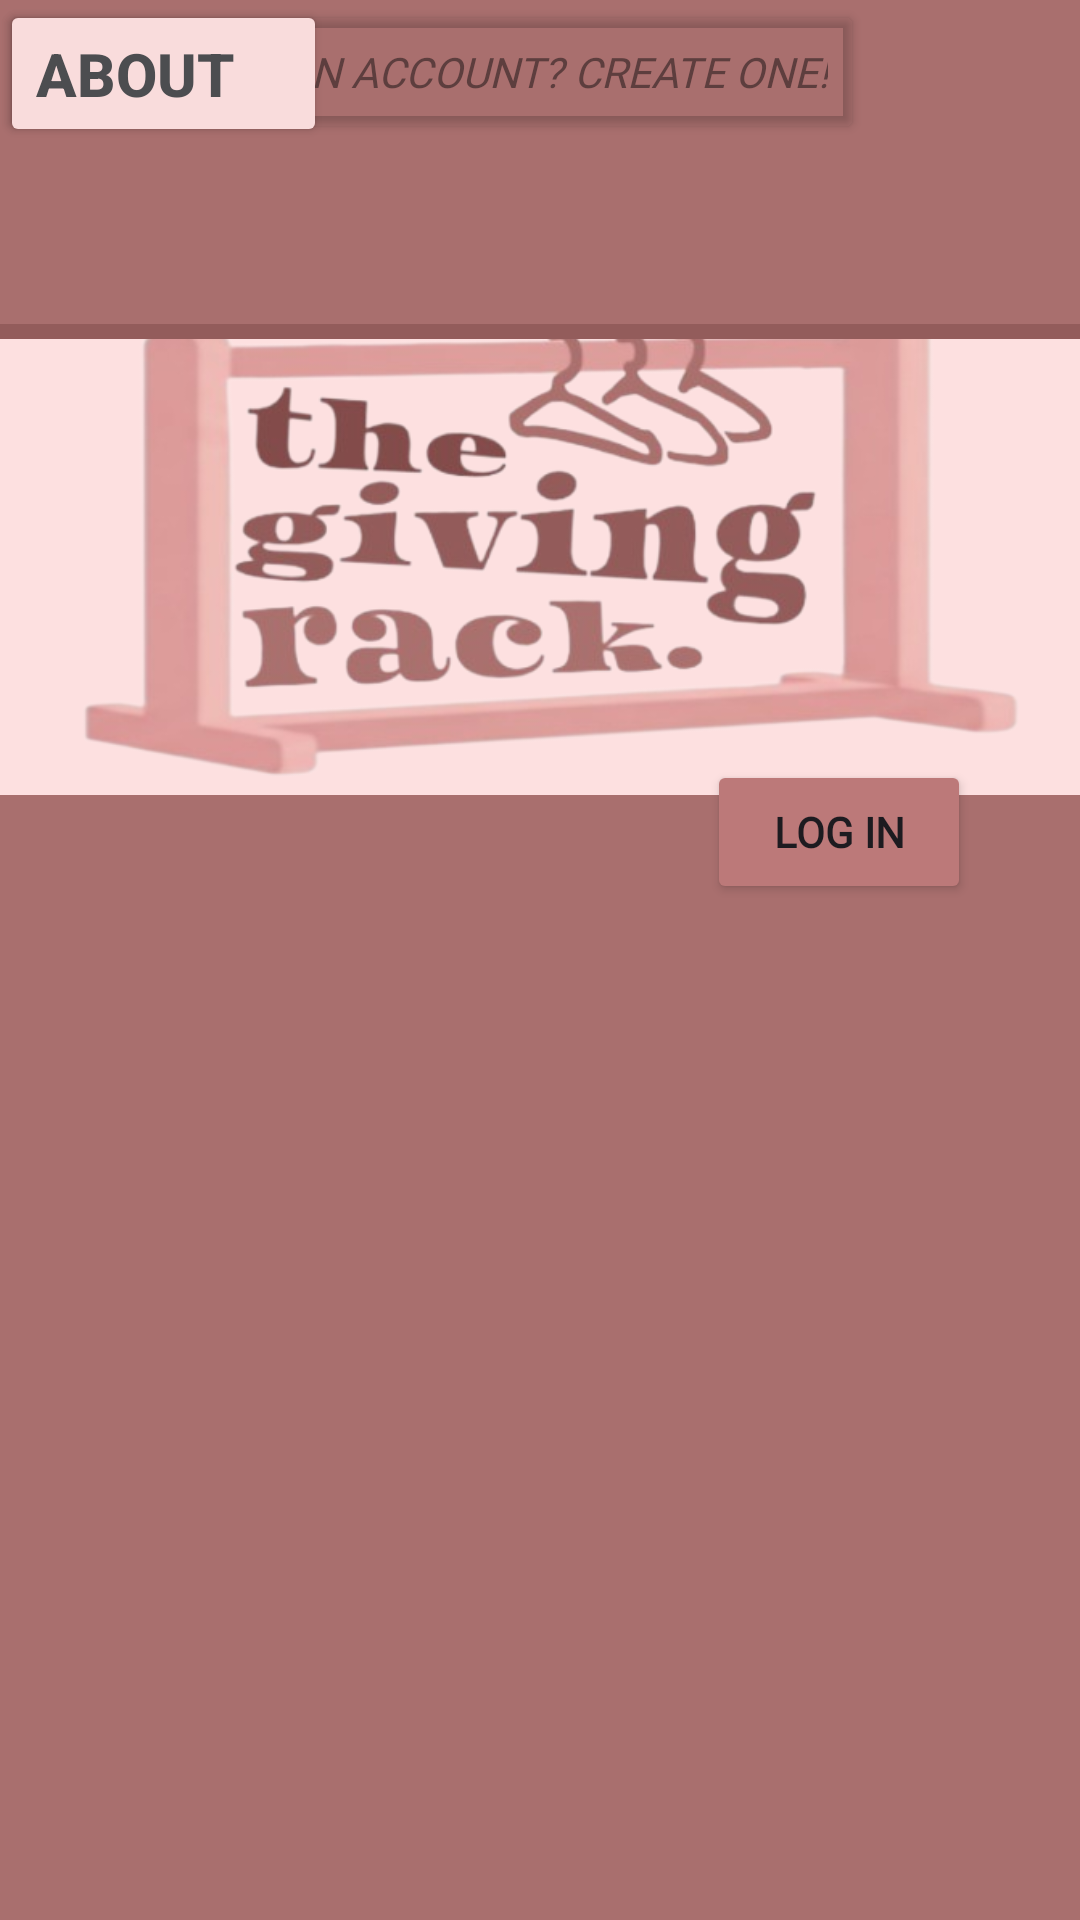

This screen was rendered from an Android layout file. Write that file and the resources it references.
<!-- AndroidManifest.xml: application theme Theme.TheGivingRack -->
<!-- res/layout/activity_main.xml -->
<?xml version="1.0" encoding="utf-8"?>
<androidx.constraintlayout.widget.ConstraintLayout xmlns:android="http://schemas.android.com/apk/res/android"
    xmlns:app="http://schemas.android.com/apk/res-auto"
    xmlns:tools="http://schemas.android.com/tools"
    android:id="@+id/main"
    android:layout_width="match_parent"
    android:layout_height="match_parent"
    android:background="#edb9b6"
    android:backgroundTint="#D9FDDCDB"
    tools:context=".MainActivity">


    <ImageView
        android:id="@+id/imageView3"
        android:layout_width="wrap_content"
        android:layout_height="wrap_content"
        app:srcCompat="@drawable/screenshot_2025_10_13_155252_removebg_preview"
        tools:layout_editor_absoluteX="1dp"
        tools:layout_editor_absoluteY="95dp" />


    <Button
        android:id="@+id/loginstart"
        android:layout_width="wrap_content"
        android:layout_height="wrap_content"
        android:backgroundTint="#BC7979"
        android:fontFamily="@font/amiko"
        android:text="log in"
        android:textStyle="bold"
        app:layout_constraintBottom_toBottomOf="parent"
        app:layout_constraintEnd_toEndOf="parent"
        app:layout_constraintHorizontal_bias="0.866"
        app:layout_constraintStart_toStartOf="parent"
        app:layout_constraintTop_toTopOf="parent"
        app:layout_constraintVertical_bias="0.428" />

    <Button
        android:id="@+id/signupstart"
        android:layout_width="wrap_content"
        android:layout_height="wrap_content"
        android:backgroundTint="#00868686"
        android:fontFamily="@font/amiko"
        android:text="Don't have an account? Create one!"
        android:textColor="#5D3E3E"
        android:textStyle="italic"
        tools:layout_editor_absoluteX="16dp"
        tools:layout_editor_absoluteY="489dp" />

    <ImageView
        android:id="@+id/imageView5"
        android:layout_width="418dp"
        android:layout_height="231dp"
        app:layout_constraintBottom_toBottomOf="parent"
        app:layout_constraintEnd_toEndOf="parent"
        app:layout_constraintHorizontal_bias="1.0"
        app:layout_constraintStart_toStartOf="parent"
        app:layout_constraintTop_toTopOf="parent"
        app:layout_constraintVertical_bias="0.718"
        app:srcCompat="@color/lightMagenta" />

    <ImageView
        android:id="@+id/imageView6"
        android:layout_width="419dp"
        android:layout_height="375dp"
        app:layout_constraintBottom_toBottomOf="parent"
        app:layout_constraintEnd_toEndOf="parent"
        app:layout_constraintHorizontal_bias="1.0"
        app:layout_constraintStart_toStartOf="parent"
        app:layout_constraintTop_toTopOf="parent"
        app:layout_constraintVertical_bias="1.0"
        app:srcCompat="@color/darkPink" />

    <ImageView
        android:id="@+id/imageView10"
        android:layout_width="432dp"
        android:layout_height="37dp"
        app:layout_constraintBottom_toBottomOf="parent"
        app:layout_constraintEnd_toEndOf="parent"
        app:layout_constraintHorizontal_bias="0.0"
        app:layout_constraintStart_toStartOf="parent"
        app:layout_constraintTop_toTopOf="parent"
        app:layout_constraintVertical_bias="0.126"
        app:srcCompat="@color/lightMagenta" />

    <ImageView
        android:id="@+id/imageView11"
        android:layout_width="448dp"
        android:layout_height="108dp"
        app:layout_constraintBottom_toBottomOf="parent"
        app:layout_constraintEnd_toEndOf="parent"
        app:layout_constraintHorizontal_bias="0.513"
        app:layout_constraintStart_toStartOf="parent"
        app:layout_constraintTop_toTopOf="parent"
        app:layout_constraintVertical_bias="0.0"
        app:srcCompat="@color/darkPink" />

    <Button
        android:id="@+id/hometoabout"
        android:layout_width="109dp"
        android:layout_height="49dp"
        android:backgroundTint="#F9DCDC"
        android:text="about"
        android:textAlignment="textStart"
        android:textColor="#4C4D50"
        android:textSize="20sp"
        android:textStyle="bold"
        tools:layout_editor_absoluteX="1dp"
        tools:layout_editor_absoluteY="416dp" />

</androidx.constraintlayout.widget.ConstraintLayout>
<!-- resources referenced by this layout -->
<resources>
  <color name="darkPink">#a96f6e</color>
  <color name="lightMagenta">#935c5b</color>
  <!-- drawable screenshot_2025_10_13_155252_removebg_preview: png bitmap (drawable, 184425 bytes) -->
  <style name="Theme.TheGivingRack" parent="Base.Theme.TheGivingRack" />
  <style name="Base.Theme.TheGivingRack" parent="Theme.Material3.DayNight.NoActionBar">
          
          
      </style>
</resources>
